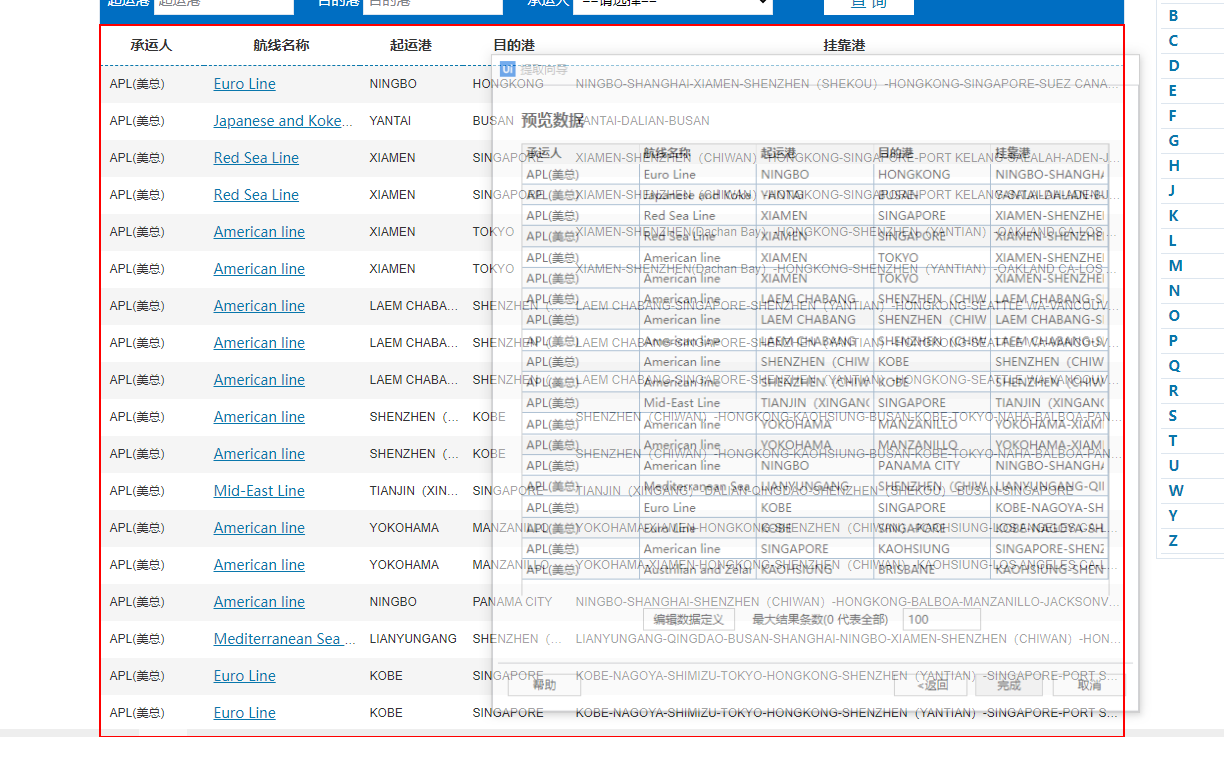
Task: 测试调试1122
Workflow: 获取船期表

Step 1: get-text from the table
